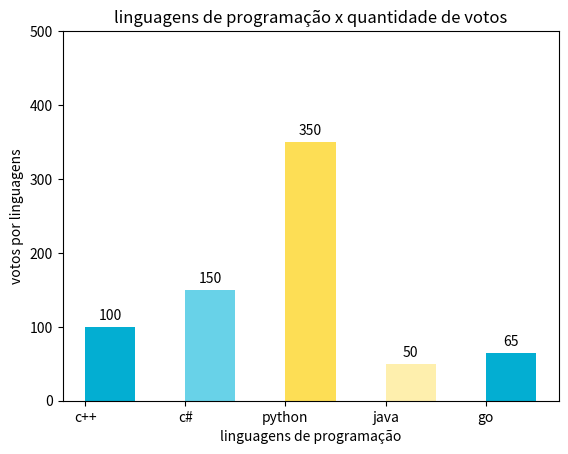

The script that saved this image:
import matplotlib.pyplot as plt

linguagens = ['c++', 'c#', 'python', 'java', 'go']
votos = [100, 150, 350, 50, 65]
cores = ["#03AED2", "#68D2E8", "#FDDE55", "#FEEFAD", "#03AED2"]

fig, ax = plt.subplots()
#
# print(ax)
# print(fig)

grafico = ax.bar(linguagens, votos, color=cores, align='edge', width=0.5)
ax.set_title('linguagens de programação x quantidade de votos')
ax.set_xlabel('linguagens de programação')
ax.set_ylabel('votos por linguagens')
ax.set_ylim(0, 500)
ax.bar_label(grafico, padding=3)

plt.show()